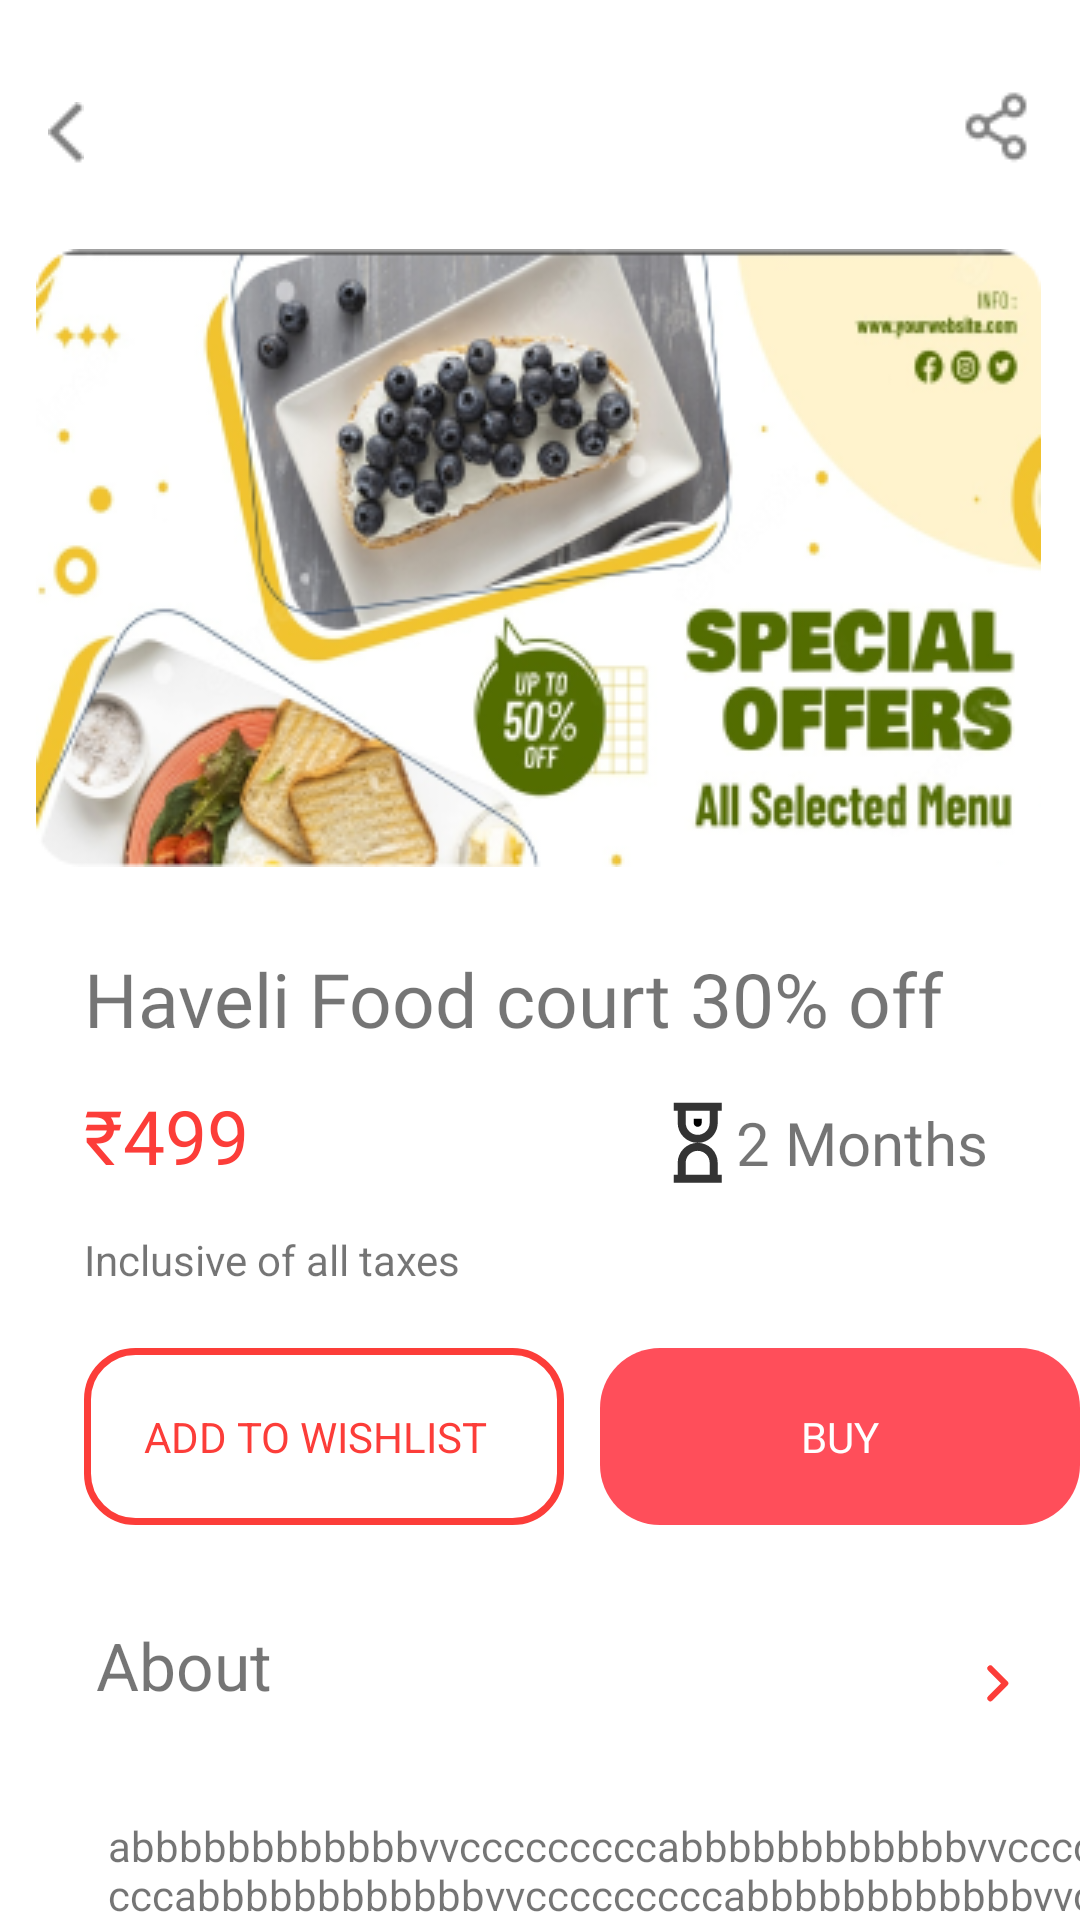

This screen was rendered from an Android layout file. Write that file and the resources it references.
<!-- AndroidManifest.xml: application theme Theme.DevCreateProject -->
<!-- res/layout/activity_electronics.xml -->
<?xml version="1.0" encoding="utf-8"?>
<androidx.constraintlayout.widget.ConstraintLayout xmlns:android="http://schemas.android.com/apk/res/android"
    xmlns:app="http://schemas.android.com/apk/res-auto"
    xmlns:tools="http://schemas.android.com/tools"
    android:layout_width="match_parent"
    android:layout_height="match_parent"
    tools:context=".Electronics">


    <ImageView
        android:id="@+id/imageView2"
        android:layout_width="wrap_content"
        android:layout_height="wrap_content"
        android:layout_marginStart="16dp"
        android:layout_marginTop="34dp"
        app:layout_constraintStart_toStartOf="parent"
        app:layout_constraintTop_toTopOf="parent"
        app:srcCompat="@drawable/arrow" />

    <ImageView
        android:id="@+id/imageView9"
        android:layout_width="wrap_content"
        android:layout_height="wrap_content"
        android:layout_marginTop="30dp"

        android:layout_marginEnd="16dp"
        app:layout_constraintEnd_toEndOf="parent"
        app:layout_constraintTop_toTopOf="parent"
        app:srcCompat="@drawable/share_2" />

    <ImageView
        android:id="@+id/imageView10"
        android:layout_width="wrap_content"
        android:layout_height="wrap_content"
        android:layout_marginTop="28dp"
        app:layout_constraintEnd_toEndOf="parent"
        app:layout_constraintHorizontal_bias="0.482"
        app:layout_constraintStart_toStartOf="parent"
        app:layout_constraintTop_toBottomOf="@+id/imageView2"
        app:srcCompat="@drawable/food_back" />

    <TextView
        android:id="@+id/textView6"
        android:layout_width="wrap_content"
        android:layout_height="wrap_content"
        android:layout_marginStart="28dp"
        android:layout_marginTop="27dp"
        android:fontFamily="@font/sf_pro_display_bold"
        android:text="Haveli Food court 30% off"
        android:textSize="25dp"
        app:layout_constraintStart_toStartOf="parent"
        app:layout_constraintTop_toBottomOf="@+id/imageView10" />

    <TextView
        android:id="@+id/textView7"
        android:layout_width="wrap_content"
        android:layout_height="wrap_content"
        android:layout_marginStart="28dp"
        android:layout_marginTop="12dp"
        android:fontFamily="@font/sf_pro_display_bold"
        android:text="₹499"

        android:textColor="#FC3D39"
        android:textSize="25dp"
        app:layout_constraintStart_toStartOf="parent"
        app:layout_constraintTop_toBottomOf="@+id/textView6" />

    <TextView
        android:id="@+id/textView8"
        android:layout_width="wrap_content"
        android:layout_height="wrap_content"
        android:layout_marginStart="28dp"
        android:layout_marginTop="15dp"
        android:text="Inclusive of all taxes"
        app:layout_constraintStart_toStartOf="parent"
        app:layout_constraintTop_toBottomOf="@+id/textView7" />

    <ImageView
        android:id="@+id/imageView12"
        android:layout_width="wrap_content"
        android:layout_height="wrap_content"
        android:layout_marginStart="140dp"
        android:layout_marginEnd="72dp"
        app:layout_constraintBottom_toBottomOf="@+id/textView9"
        app:layout_constraintEnd_toEndOf="@+id/textView6"
        app:layout_constraintStart_toEndOf="@+id/textView7"
        app:srcCompat="@drawable/ic_watchglass" />

    <TextView
        android:id="@+id/textView9"
        android:layout_width="wrap_content"
        android:layout_height="wrap_content"
        android:layout_marginStart="4dp"
        android:layout_marginTop="355dp"
        android:layout_marginBottom="55dp"
        android:fontFamily="@font/sf_pro_display_bold"
        android:text="2 Months"
        android:textSize="20dp"
        app:layout_constraintBottom_toTopOf="@+id/textView11"
        app:layout_constraintStart_toEndOf="@+id/imageView12"
        app:layout_constraintTop_toTopOf="parent"
        app:layout_constraintVertical_bias="1.0" />

    <TextView
        android:id="@+id/textView10"
        android:layout_width="160dp"
        android:layout_height="wrap_content"

        android:layout_marginStart="28dp"
        android:layout_marginTop="20dp"
        android:background="@drawable/button_outlined"
        android:padding="20dp"
        android:text="ADD TO WISHLIST"
        android:textColor="#FC3D39"
        app:layout_constraintStart_toStartOf="parent"
        app:layout_constraintTop_toBottomOf="@+id/textView8" />

    <TextView
        android:id="@+id/textView11"
        android:layout_width="160dp"
        android:layout_height="wrap_content"

        android:layout_marginStart="12dp"
        android:background="@drawable/shape"
        android:gravity="center"
        android:padding="20dp"
        android:text="BUY"
        android:textColor="@color/white"
        app:layout_constraintBottom_toBottomOf="@+id/textView10"
        app:layout_constraintEnd_toEndOf="parent"
        app:layout_constraintHorizontal_bias="0.06"
        app:layout_constraintStart_toEndOf="@+id/textView10" />

    <TextView
        android:id="@+id/textView12"
        android:layout_width="wrap_content"
        android:layout_height="wrap_content"

        android:layout_marginStart="32dp"
        android:layout_marginTop="32dp"
        android:text="About"
        android:textSize="22dp"
        app:layout_constraintStart_toStartOf="parent"
        app:layout_constraintTop_toBottomOf="@+id/textView10" />

    <TextView
        android:id="@+id/textView13"
        android:layout_width="346dp"
        android:layout_height="131dp"


        android:layout_marginStart="36dp"
        android:layout_marginTop="36dp"
        android:text="abbbbbbbbbbbbvvcccccccccabbbbbbbbbbbbvvcccccccccabbbbbbbbbbbbvvcccccccccabbbbbbbbbbbbvvccccccccc
"
        app:layout_constraintStart_toStartOf="parent"
        app:layout_constraintTop_toBottomOf="@+id/textView12" />

    <TextView
        android:id="@+id/textView14"
        android:layout_width="wrap_content"
        android:layout_height="wrap_content"
        android:layout_marginTop="21dp"
        android:textColor="#FC3D39"        android:text="more about the offer coupon"
        app:layout_constraintStart_toStartOf="@+id/textView13"
        app:layout_constraintTop_toBottomOf="@+id/textView13" />

    <ImageView
        android:id="@+id/imageView11"
        android:layout_width="wrap_content"
        android:layout_height="wrap_content"
        android:layout_marginEnd="23dp"
        android:layout_marginBottom="72dp"
        app:layout_constraintBottom_toBottomOf="parent"
        app:layout_constraintEnd_toEndOf="parent"
        app:layout_constraintHorizontal_bias="1.0"
        app:layout_constraintStart_toEndOf="@+id/textView14"
        app:srcCompat="@drawable/ic_arrow2" />

</androidx.constraintlayout.widget.ConstraintLayout>
<!-- resources referenced by this layout -->
<resources>
  <!-- drawable arrow: png bitmap (drawable, 133 bytes) -->
  <!-- drawable button_outlined (drawable) -->
  <?xml version="1.0" encoding="utf-8"?>
  <shape xmlns:android="http://schemas.android.com/apk/res/android"
      android:shape="rectangle">
  
      <corners android:radius="16dp" />
      <stroke android:width="7px" android:color="#FC3D39" />
  </shape>
  <!-- drawable food_back: png bitmap (drawable, 116779 bytes) -->
  <!-- drawable ic_arrow2 (drawable) -->
  <vector xmlns:android="http://schemas.android.com/apk/res/android"
      android:width="8dp"
      android:height="13dp"
      android:viewportWidth="8"
      android:viewportHeight="13">
    <path
        android:pathData="M1.104,11.113L6.104,6.113L1.104,1.113"
        android:strokeLineJoin="round"
        android:strokeWidth="2"
        android:fillColor="#00000000"
        android:strokeColor="#FC3D39"
        android:strokeLineCap="round"/>
  </vector>
  <!-- drawable ic_watchglass (drawable) -->
  <vector xmlns:android="http://schemas.android.com/apk/res/android"
      android:width="17dp"
      android:height="27dp"
      android:viewportWidth="17"
      android:viewportHeight="27">
    <path
        android:pathData="M9.564,5.614H6.898V6.948C6.898,7.301 7.038,7.641 7.288,7.891C7.538,8.141 7.877,8.281 8.231,8.281C8.585,8.281 8.924,8.141 9.174,7.891C9.424,7.641 9.564,7.301 9.564,6.948V5.614Z"
        android:fillColor="#000000"/>
    <path
        android:pathData="M0.231,0.281V2.948H1.564V6.948C1.564,8.716 2.267,10.411 3.517,11.662C4.767,12.912 6.463,13.614 8.231,13.614C6.463,13.614 4.767,14.317 3.517,15.567C2.267,16.817 1.564,18.513 1.564,20.281V24.281H0.231V26.948H16.231V24.281H14.898V20.281C14.898,18.513 14.195,16.817 12.945,15.567C11.695,14.317 9.999,13.614 8.231,13.614C9.106,13.614 9.973,13.442 10.782,13.107C11.591,12.772 12.326,12.281 12.945,11.662C13.564,11.043 14.055,10.308 14.39,9.499C14.725,8.69 14.898,7.823 14.898,6.948V2.948H16.231V0.281H0.231ZM4.231,2.948H12.231V6.948C12.231,8.009 11.809,9.026 11.059,9.776C10.309,10.526 9.292,10.948 8.231,10.948C7.17,10.948 6.153,10.526 5.403,9.776C4.652,9.026 4.231,8.009 4.231,6.948V2.948ZM4.231,20.281V24.281H12.231V20.281C12.231,19.22 11.809,18.203 11.059,17.453C10.309,16.702 9.292,16.281 8.231,16.281C7.17,16.281 6.153,16.702 5.403,17.453C4.652,18.203 4.231,19.22 4.231,20.281Z"
        android:fillColor="#333333"
        android:fillType="evenOdd"/>
  </vector>
  <!-- drawable shape (drawable) -->
  <?xml version="1.0" encoding="utf-8"?>
  <shape xmlns:android="http://schemas.android.com/apk/res/android"  >
  
      <corners android:radius="20dp" />
      <padding android:top="10dp"
          android:bottom="10dp"
          android:right="10dp"
          android:left="10dp"/>
      <solid android:color="#FF4E5A"/>
  </shape>
  <!-- drawable share_2: png bitmap (drawable, 333 bytes) -->
  <style name="Theme.DevCreateProject" parent="Theme.MaterialComponents.DayNight.DarkActionBar">
          
          <item name="colorPrimary">@color/purple_500</item>
          <item name="colorPrimaryVariant">@color/purple_700</item>
          <item name="colorOnPrimary">@color/white</item>
          
          <item name="colorSecondary">@color/teal_200</item>
          <item name="colorSecondaryVariant">@color/teal_700</item>
          <item name="colorOnSecondary">@color/black</item>
          
          <item name="android:statusBarColor" tools:targetApi="l">?attr/colorPrimaryVariant</item>
          
      </style>
  <!-- not gathered from this repository: default colours our renderer supplied (Android Studio template values) -->
  <color name="purple_500">#FF6200EE</color>
  <color name="purple_700">#FF3700B3</color>
  <color name="teal_200">#FF03DAC5</color>
  <color name="teal_700">#FF018786</color>
  <color name="black">#FF000000</color>
  <color name="white">#FFFFFFFF</color>
</resources>
